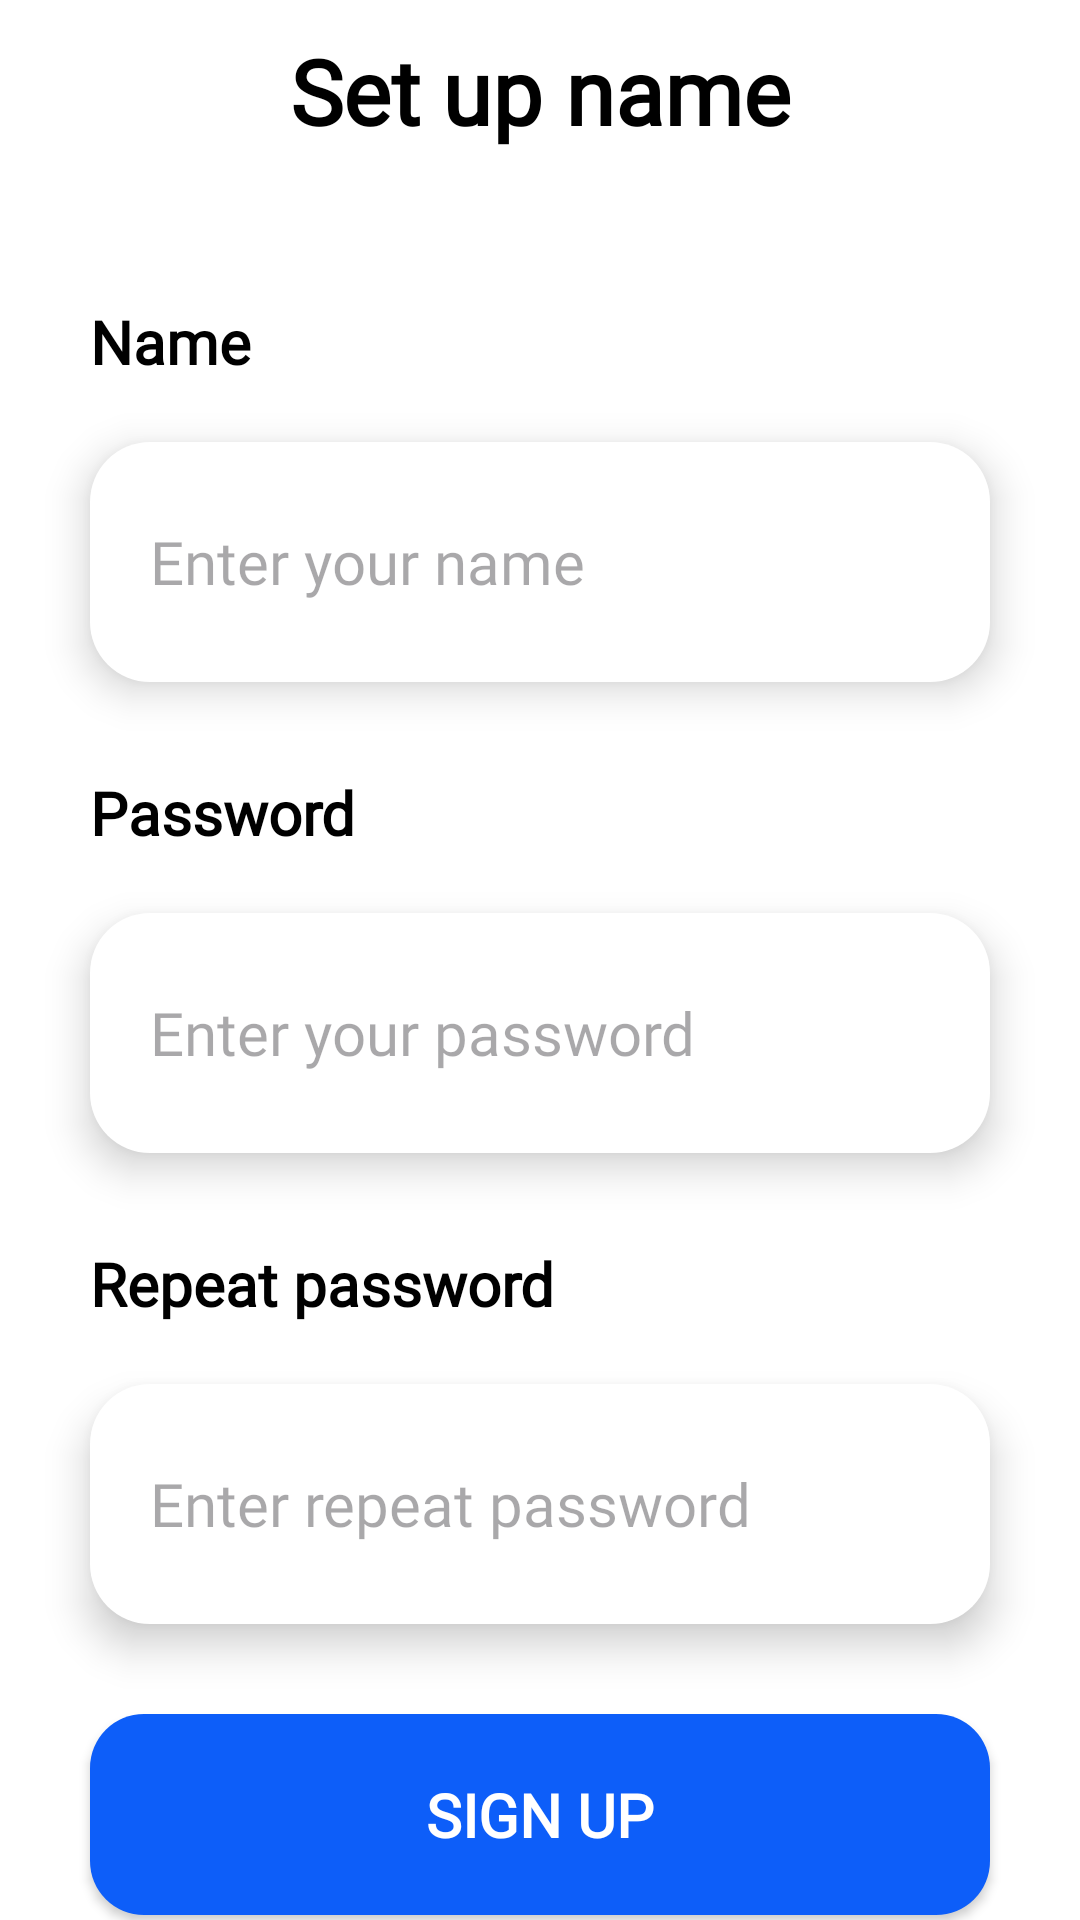

The Android layout XML behind this screen, and the referenced resources:
<!-- AndroidManifest.xml: application theme Theme.Nom_food_kotlin -->
<!-- res/layout/activity_setupname.xml -->
<?xml version="1.0" encoding="utf-8"?>
<androidx.constraintlayout.widget.ConstraintLayout xmlns:android="http://schemas.android.com/apk/res/android"
    xmlns:app="http://schemas.android.com/apk/res-auto"
    xmlns:tools="http://schemas.android.com/tools"
    android:id="@+id/main"
    android:layout_width="match_parent"
    android:layout_height="match_parent"
    android:background="@color/white"
    tools:context=".Activity.SetUpNameActivity">

    <ImageButton
        android:layout_marginTop="15dp"
        android:id="@+id/btnBack"
        android:layout_width="wrap_content"
        android:layout_height="wrap_content"
        android:padding="15dp"
        android:background="?attr/selectableItemBackgroundBorderless"
        android:scaleType="centerInside"
        android:src="@drawable/back_icon"
        android:textStyle="bold"
        app:layout_constraintStart_toStartOf="parent"
        app:layout_constraintTop_toTopOf="parent" />

    <TextView
        android:id="@+id/textView"
        android:layout_width="wrap_content"
        android:layout_height="wrap_content"
        android:text="Set up name"
        android:fontFamily="@font/nunito_regular"
        android:textColor="@color/black"
        android:textSize="30sp"
        android:textStyle="bold"
        app:layout_constraintBottom_toBottomOf="@+id/btnBack"
        app:layout_constraintEnd_toEndOf="parent"
        app:layout_constraintStart_toStartOf="parent"
        app:layout_constraintTop_toTopOf="@+id/btnBack" />

    <TextView
        android:id="@+id/textView10"
        android:layout_width="wrap_content"
        android:layout_height="wrap_content"
        android:layout_marginStart="30dp"
        android:layout_marginTop="50dp"
        android:text="Name"
        android:fontFamily="@font/nunito_regular"
        android:textColor="@color/black"
        android:textSize="20sp"
        android:textStyle="bold"
        app:layout_constraintStart_toStartOf="parent"
        app:layout_constraintTop_toBottomOf="@+id/textView" />

    <EditText
        android:id="@+id/etName"
        android:layout_width="match_parent"
        android:layout_height="80dp"
        android:layout_marginHorizontal="30dp"
        android:layout_marginTop="20dp"
        android:background="@drawable/login_input"
        android:elevation="8dp"
        android:fontFamily="@font/nunito_regular"
        android:hint="Enter your name"
        android:inputType="text"
        android:paddingHorizontal="20dp"
        android:paddingVertical="20dp"
        android:textSize="20sp"
        app:layout_constraintStart_toStartOf="@+id/textView10"
        app:layout_constraintTop_toBottomOf="@+id/textView10" />

    <TextView
        android:id="@+id/textView11"
        android:layout_width="wrap_content"
        android:layout_height="wrap_content"
        android:layout_marginStart="30dp"
        android:layout_marginTop="30dp"
        android:text="Password"
        android:fontFamily="@font/nunito_regular"
        android:textColor="@color/black"
        android:textSize="20sp"
        android:textStyle="bold"
        app:layout_constraintStart_toStartOf="parent"
        app:layout_constraintTop_toBottomOf="@+id/etName" />

    <EditText
        android:id="@+id/etPassword"
        android:layout_width="match_parent"
        android:layout_height="80dp"
        android:layout_marginHorizontal="30dp"
        android:layout_marginTop="20dp"
        android:background="@drawable/login_input"
        android:elevation="8dp"
        android:fontFamily="@font/nunito_regular"
        android:hint="Enter your password"
        android:inputType="text"
        android:paddingHorizontal="20dp"
        android:paddingVertical="20dp"
        android:textSize="20sp"
        app:layout_constraintStart_toStartOf="@+id/textView11"
        app:layout_constraintTop_toBottomOf="@+id/textView11" />

    <TextView
        android:id="@+id/textView12"
        android:layout_width="wrap_content"
        android:layout_height="wrap_content"
        android:layout_marginStart="30dp"
        android:layout_marginTop="30dp"
        android:text="Repeat password"
        android:fontFamily="@font/nunito_regular"
        android:textColor="@color/black"
        android:textSize="20sp"
        android:textStyle="bold"
        app:layout_constraintStart_toStartOf="parent"
        app:layout_constraintTop_toBottomOf="@+id/etPassword" />

    <EditText
        android:id="@+id/etRepeatPassword"
        android:layout_width="match_parent"
        android:layout_height="80dp"
        android:layout_marginHorizontal="30dp"
        android:layout_marginTop="20dp"
        android:fontFamily="@font/nunito_regular"
        android:background="@drawable/login_input"
        android:elevation="8dp"
        android:hint="Enter repeat password"
        android:inputType="text"
        android:paddingHorizontal="20dp"
        android:paddingVertical="20dp"
        android:textSize="20sp"
        app:layout_constraintStart_toStartOf="@+id/textView12"
        app:layout_constraintTop_toBottomOf="@+id/textView12" />

    <androidx.appcompat.widget.AppCompatButton
        android:id="@+id/btnNext"
        android:layout_width="match_parent"
        android:layout_height="wrap_content"
        android:layout_marginHorizontal="30dp"
        android:fontFamily="@font/nunito_regular"
        android:background="@drawable/button_login_background"
        android:paddingVertical="20dp"
        android:text="Sign up"
        android:textColor="@color/white"
        android:textSize="20sp"
        android:textStyle="bold"
        android:layout_marginTop="30dp"
        app:layout_constraintEnd_toEndOf="parent"
        app:layout_constraintStart_toStartOf="parent"
        app:layout_constraintTop_toBottomOf="@+id/etRepeatPassword" />

</androidx.constraintlayout.widget.ConstraintLayout>
<!-- resources referenced by this layout -->
<resources>
  <color name="black">#FF000000</color>
  <color name="white">#FFFFFFFF</color>
  <!-- drawable button_login_background (drawable) -->
  <?xml version="1.0" encoding="utf-8"?>
  
  <selector xmlns:android="http://schemas.android.com/apk/res/android">
  <item>
      <shape android:shape="rectangle">
          <corners android:radius="18dp"/>
          <solid android:color="#0D5EF9"/>
      </shape>
  </item>
  </selector>
  <!-- drawable login_input (drawable) -->
  <?xml version="1.0" encoding="utf-8"?>
  
  <selector xmlns:android="http://schemas.android.com/apk/res/android">
  <item>
      <shape android:shape="rectangle">
          <corners android:radius="20dp"/>
          <solid android:color="@color/white"/>
      </shape>
  </item>
  </selector>
  <style name="Theme.Nom_food_kotlin" parent="Base.Theme.Nom_food_kotlin" />
  <style name="Base.Theme.Nom_food_kotlin" parent="Theme.Material3.DayNight.NoActionBar">
          
          <item name="colorPrimary">@color/black</item>
          <item name="colorOnPrimary">@color/black</item>
          
      </style>
</resources>
